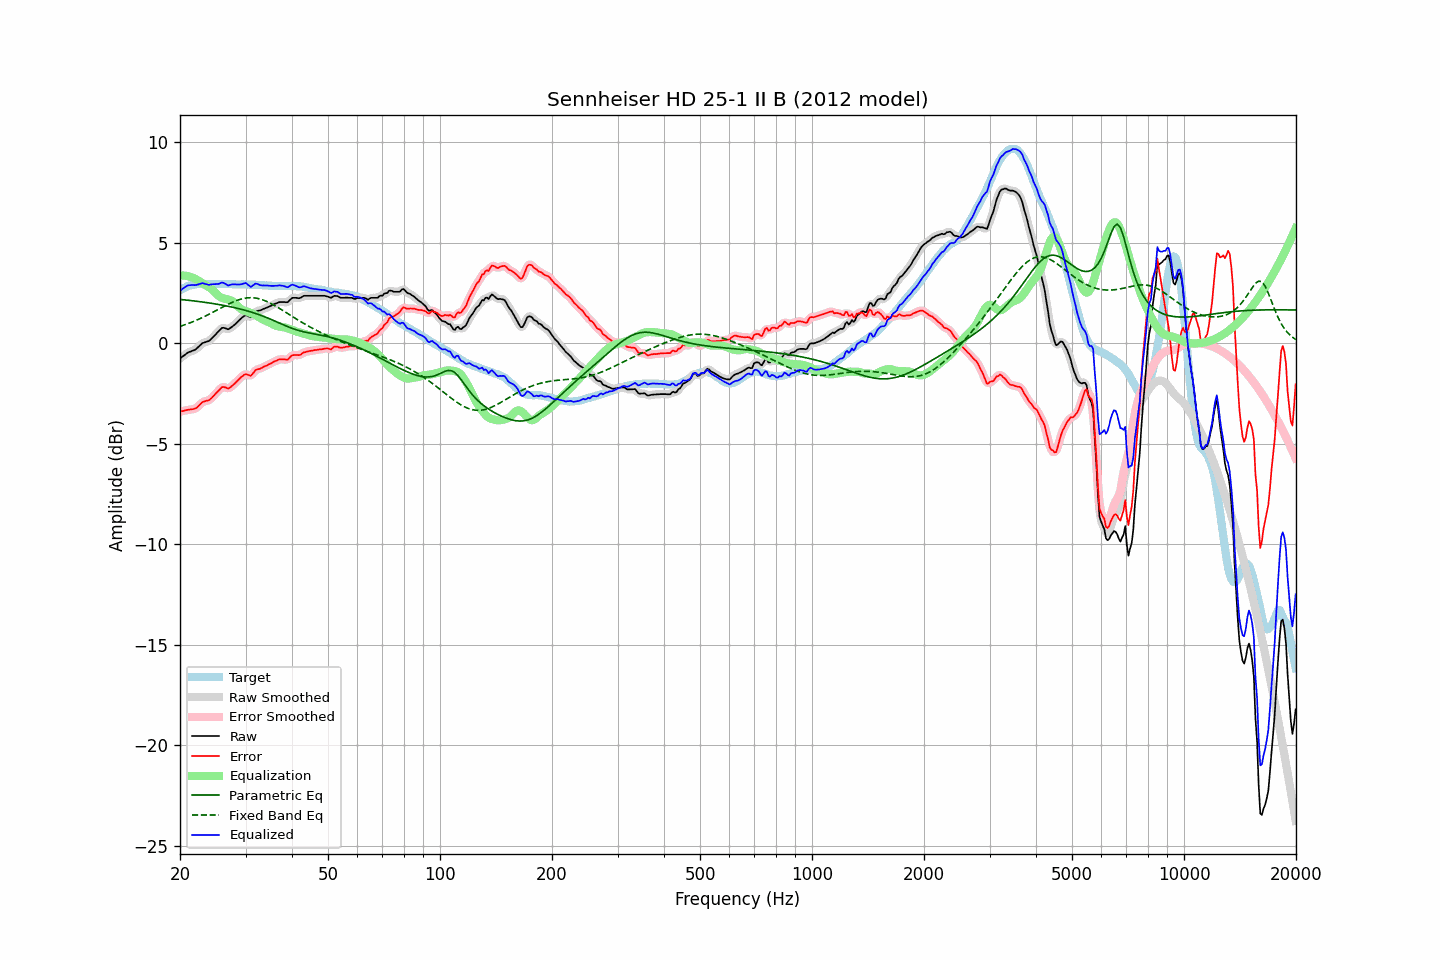

Values plotted in this chart, from the file beside it:
frequency, raw, error, smoothed, error_smoothed, equalization, parametric_eq, fixed_band_eq, equalized_raw, equalized_smoothed, target
20.00, -0.76, -3.39, -0.76, -3.39, 3.36, 2.18, 0.84, 2.61, 2.60, 2.63
20.20, -0.70, -3.38, -0.70, -3.38, 3.37, 2.17, 0.87, 2.67, 2.67, 2.68
20.40, -0.64, -3.37, -0.63, -3.36, 3.37, 2.17, 0.89, 2.73, 2.74, 2.73
20.61, -0.58, -3.34, -0.58, -3.35, 3.36, 2.16, 0.92, 2.79, 2.79, 2.76
20.81, -0.52, -3.33, -0.52, -3.33, 3.35, 2.15, 0.95, 2.84, 2.84, 2.81
21.02, -0.46, -3.31, -0.47, -3.31, 3.34, 2.14, 0.98, 2.88, 2.87, 2.85
21.23, -0.43, -3.30, -0.43, -3.30, 3.32, 2.13, 1.01, 2.89, 2.89, 2.87
21.44, -0.40, -3.29, -0.40, -3.29, 3.29, 2.12, 1.04, 2.89, 2.90, 2.89
21.66, -0.37, -3.28, -0.37, -3.28, 3.27, 2.11, 1.07, 2.90, 2.90, 2.91
21.87, -0.34, -3.26, -0.33, -3.26, 3.23, 2.10, 1.10, 2.89, 2.90, 2.92
22.09, -0.29, -3.23, -0.28, -3.22, 3.19, 2.09, 1.14, 2.90, 2.90, 2.94
22.31, -0.22, -3.16, -0.22, -3.16, 3.14, 2.08, 1.17, 2.92, 2.92, 2.95
22.54, -0.14, -3.09, -0.14, -3.09, 3.09, 2.07, 1.21, 2.95, 2.95, 2.95
22.76, -0.07, -3.01, -0.06, -3.01, 3.04, 2.06, 1.25, 2.97, 2.97, 2.95
22.99, 0.01, -2.92, -0.01, -2.94, 2.99, 2.05, 1.28, 3.00, 2.98, 2.94
23.22, 0.03, -2.90, 0.04, -2.90, 2.94, 2.04, 1.32, 2.97, 2.97, 2.93
23.45, 0.06, -2.87, 0.06, -2.87, 2.89, 2.03, 1.36, 2.95, 2.95, 2.93
23.69, 0.09, -2.85, 0.08, -2.85, 2.84, 2.02, 1.40, 2.93, 2.92, 2.94
23.92, 0.11, -2.83, 0.13, -2.82, 2.79, 2.01, 1.44, 2.90, 2.92, 2.94
24.16, 0.18, -2.77, 0.18, -2.77, 2.74, 2.00, 1.48, 2.92, 2.92, 2.95
24.40, 0.26, -2.70, 0.26, -2.70, 2.67, 1.98, 1.52, 2.94, 2.93, 2.96
24.65, 0.34, -2.61, 0.34, -2.61, 2.60, 1.97, 1.57, 2.94, 2.94, 2.95
24.89, 0.42, -2.53, 0.42, -2.53, 2.52, 1.96, 1.61, 2.94, 2.94, 2.95
25.14, 0.51, -2.44, 0.51, -2.44, 2.43, 1.94, 1.65, 2.95, 2.94, 2.95
25.39, 0.59, -2.36, 0.60, -2.35, 2.36, 1.93, 1.69, 2.95, 2.96, 2.96
25.65, 0.68, -2.27, 0.69, -2.27, 2.30, 1.92, 1.74, 2.99, 2.99, 2.96
25.91, 0.76, -2.18, 0.74, -2.21, 2.26, 1.90, 1.78, 3.02, 3.01, 2.94
26.16, 0.77, -2.17, 0.77, -2.18, 2.23, 1.89, 1.82, 3.01, 3.00, 2.94
26.43, 0.75, -2.19, 0.75, -2.19, 2.21, 1.87, 1.86, 2.97, 2.96, 2.94
26.69, 0.72, -2.22, 0.72, -2.22, 2.20, 1.86, 1.90, 2.92, 2.92, 2.94
26.96, 0.69, -2.26, 0.71, -2.23, 2.18, 1.84, 1.95, 2.87, 2.89, 2.95
27.23, 0.74, -2.21, 0.74, -2.21, 2.16, 1.82, 1.98, 2.90, 2.90, 2.95
27.50, 0.80, -2.15, 0.79, -2.15, 2.12, 1.81, 2.02, 2.92, 2.91, 2.95
27.77, 0.86, -2.07, 0.86, -2.08, 2.07, 1.79, 2.06, 2.94, 2.93, 2.94
28.05, 0.92, -2.01, 0.93, -2.00, 2.01, 1.77, 2.09, 2.93, 2.94, 2.93
28.33, 1.00, -1.92, 1.00, -1.93, 1.93, 1.75, 2.12, 2.93, 2.93, 2.92
28.62, 1.08, -1.84, 1.08, -1.84, 1.84, 1.73, 2.15, 2.92, 2.92, 2.92
28.90, 1.16, -1.77, 1.16, -1.76, 1.76, 1.71, 2.18, 2.93, 2.92, 2.93
29.19, 1.23, -1.69, 1.23, -1.69, 1.70, 1.69, 2.20, 2.93, 2.94, 2.92
29.48, 1.30, -1.63, 1.31, -1.62, 1.66, 1.67, 2.22, 2.96, 2.97, 2.94
29.78, 1.36, -1.56, 1.36, -1.57, 1.62, 1.65, 2.24, 2.99, 2.98, 2.92
30.08, 1.40, -1.53, 1.38, -1.55, 1.60, 1.63, 2.25, 3.00, 2.98, 2.93
30.38, 1.36, -1.56, 1.36, -1.56, 1.57, 1.61, 2.26, 2.93, 2.93, 2.92
30.68, 1.33, -1.59, 1.33, -1.59, 1.54, 1.58, 2.27, 2.87, 2.87, 2.92
30.99, 1.29, -1.62, 1.33, -1.59, 1.51, 1.56, 2.27, 2.80, 2.84, 2.92
31.30, 1.38, -1.53, 1.38, -1.53, 1.48, 1.53, 2.27, 2.86, 2.86, 2.91
31.61, 1.47, -1.44, 1.47, -1.45, 1.44, 1.51, 2.26, 2.91, 2.91, 2.91
31.93, 1.57, -1.34, 1.55, -1.36, 1.40, 1.48, 2.25, 2.97, 2.95, 2.91
32.24, 1.60, -1.30, 1.60, -1.31, 1.35, 1.45, 2.24, 2.95, 2.95, 2.90
32.57, 1.62, -1.28, 1.63, -1.27, 1.30, 1.43, 2.22, 2.92, 2.93, 2.91
32.89, 1.64, -1.26, 1.65, -1.25, 1.25, 1.40, 2.20, 2.89, 2.89, 2.90
33.22, 1.67, -1.22, 1.67, -1.22, 1.20, 1.37, 2.17, 2.88, 2.88, 2.89
33.55, 1.71, -1.18, 1.71, -1.18, 1.17, 1.34, 2.14, 2.88, 2.87, 2.89
33.89, 1.74, -1.13, 1.74, -1.14, 1.13, 1.31, 2.11, 2.88, 2.88, 2.87
34.23, 1.77, -1.11, 1.77, -1.10, 1.10, 1.28, 2.08, 2.87, 2.87, 2.88
34.57, 1.81, -1.06, 1.81, -1.06, 1.06, 1.24, 2.04, 2.87, 2.87, 2.87
34.92, 1.84, -1.02, 1.84, -1.02, 1.02, 1.21, 2.00, 2.86, 2.86, 2.86
35.27, 1.88, -0.98, 1.88, -0.98, 0.97, 1.18, 1.96, 2.85, 2.86, 2.86
35.62, 1.92, -0.94, 1.92, -0.94, 0.93, 1.14, 1.92, 2.85, 2.85, 2.86
35.97, 1.96, -0.89, 1.96, -0.90, 0.90, 1.11, 1.87, 2.86, 2.85, 2.85
... 635 more rows
